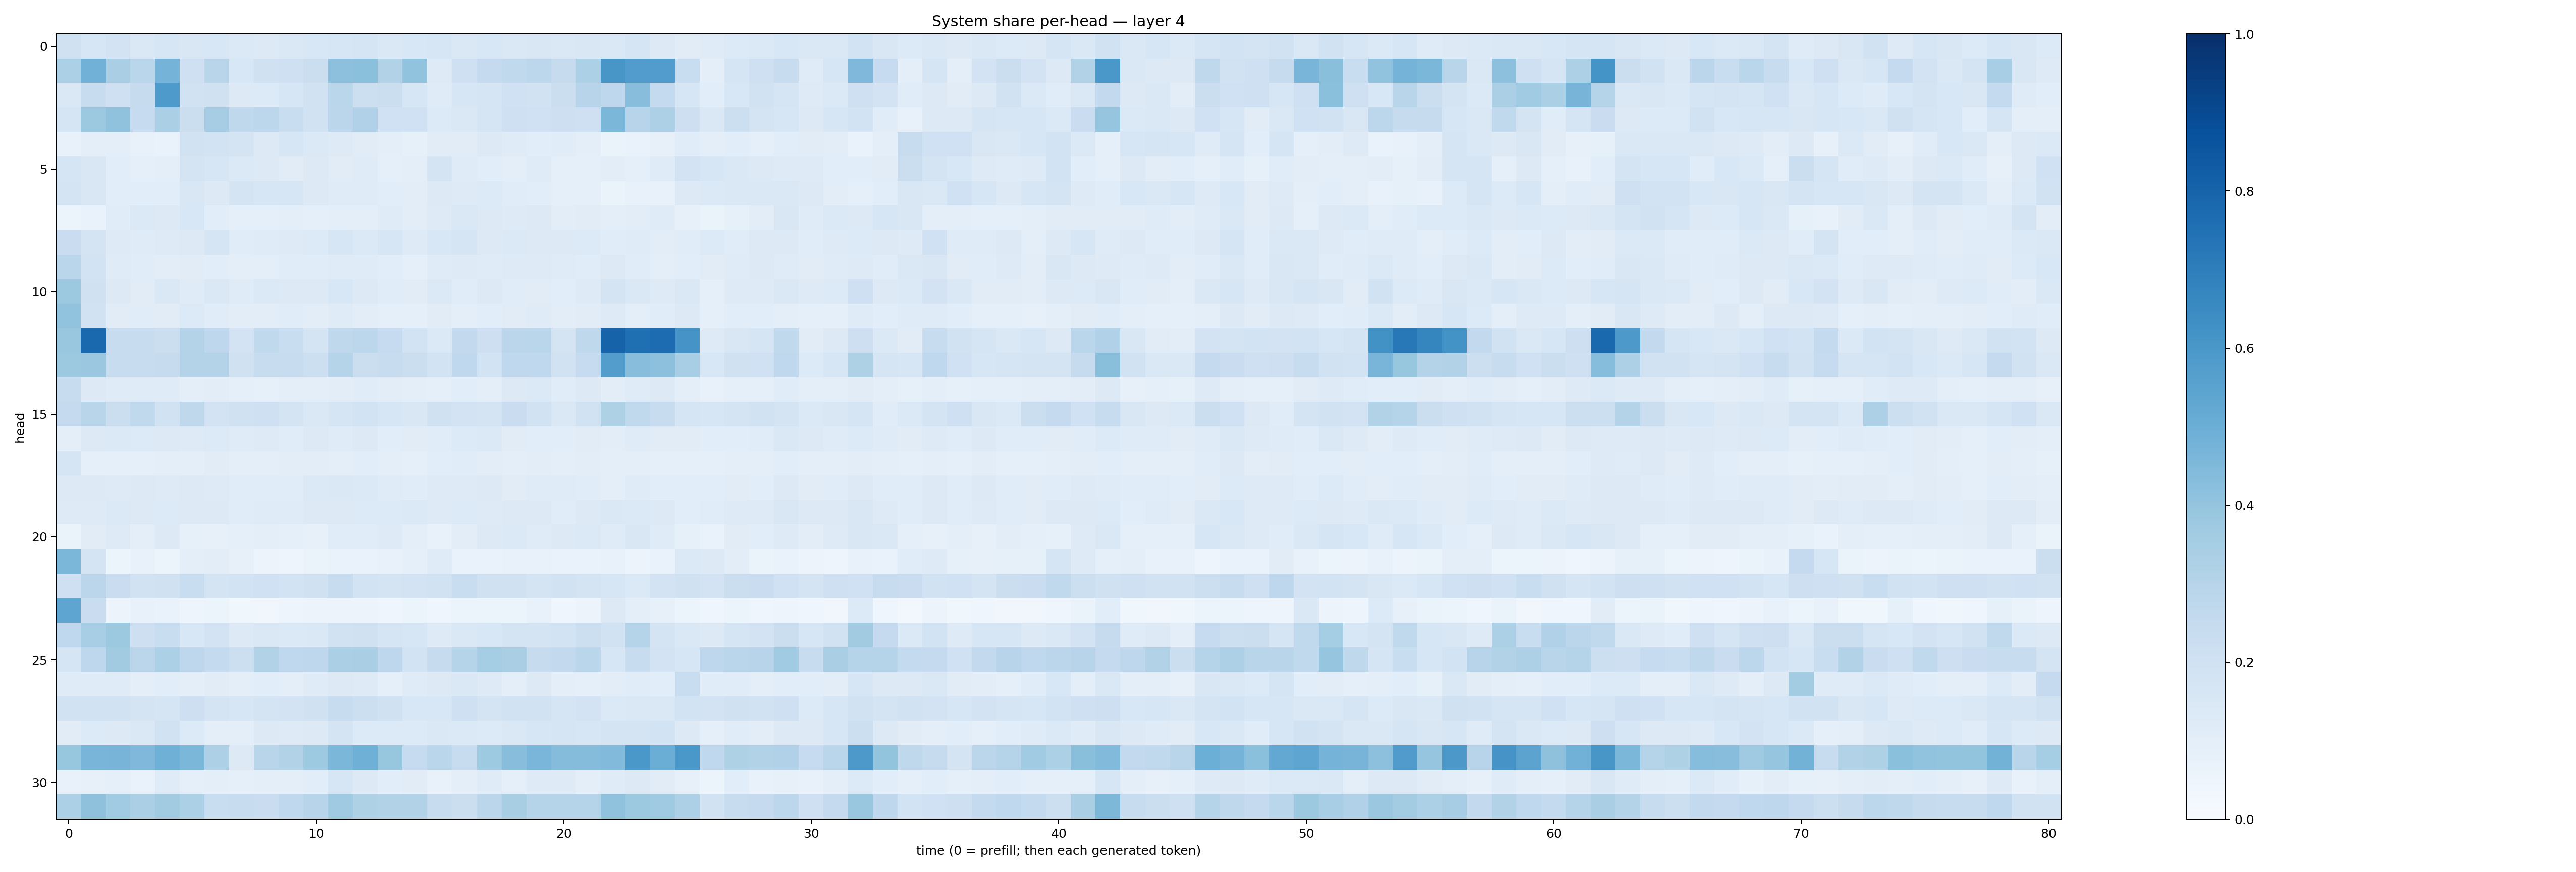

Values plotted in this chart, from the file beside it:
0.19817571, 0.16317682, 0.18109907, 0.14368452, 0.158076, 0.15210235, 0.15311219, 0.13673869, 0.13232584, 0.14583379, 0.15551497, 0.15759717, 0.16849768, 0.14185326, 0.15454763, 0.15799789, 0.14586973, 0.15276967, 0.14216939, 0.14919697, 0.14770113, 0.15101823, 0.1461428, 0.1661112
0.3312, 0.4807, 0.3396, 0.2861, 0.4762, 0.2061, 0.2925, 0.1545, 0.1967, 0.2089, 0.2264, 0.4172, 0.4208, 0.3141, 0.4028, 0.1246, 0.206, 0.2517, 0.2631, 0.2778, 0.2457, 0.3295, 0.603, 0.5745
0.1418, 0.2384, 0.2062, 0.2446, 0.5874, 0.19, 0.1964, 0.1275, 0.1364, 0.1587, 0.1891, 0.2868, 0.2155, 0.2252, 0.1602, 0.12, 0.1601, 0.169, 0.202, 0.1879, 0.2218, 0.2963, 0.2749, 0.4284
0.1693, 0.3761, 0.4086, 0.2489, 0.3336, 0.2199, 0.3495, 0.2718, 0.2808, 0.2344, 0.1923, 0.2813, 0.3187, 0.202, 0.2013, 0.1333, 0.1477, 0.1657, 0.2094, 0.2027, 0.2121, 0.2045, 0.458, 0.2946
0.07606, 0.09514, 0.09957, 0.07235, 0.06968, 0.1945, 0.1843, 0.1745, 0.1315, 0.1577, 0.1392, 0.1227, 0.1111, 0.09924, 0.08414, 0.1127, 0.112, 0.1285, 0.1208, 0.1058, 0.1143, 0.1002, 0.06348, 0.06953
0.1647, 0.1506, 0.1055, 0.09017, 0.09666, 0.175, 0.1611, 0.1385, 0.1282, 0.1108, 0.1305, 0.1109, 0.1201, 0.09116, 0.0973, 0.1736, 0.1182, 0.1059, 0.09951, 0.1186, 0.08998, 0.09229, 0.1035, 0.08879
0.1745, 0.1506, 0.108, 0.1081, 0.1089, 0.1522, 0.1325, 0.1737, 0.1632, 0.1618, 0.1267, 0.1172, 0.1181, 0.1061, 0.1035, 0.1262, 0.1242, 0.1333, 0.1144, 0.1056, 0.08984, 0.08664, 0.06307, 0.07769
0.06203, 0.06821, 0.1138, 0.1395, 0.1316, 0.155, 0.1055, 0.08984, 0.08669, 0.09703, 0.09181, 0.1011, 0.1013, 0.1203, 0.103, 0.124, 0.1413, 0.1296, 0.1245, 0.1254, 0.1052, 0.1123, 0.09776, 0.1017
0.2303, 0.1763, 0.1246, 0.118, 0.124, 0.1298, 0.1656, 0.1137, 0.119, 0.1223, 0.1329, 0.1586, 0.1393, 0.1596, 0.1217, 0.1559, 0.1695, 0.1255, 0.1387, 0.1309, 0.1325, 0.1358, 0.1169, 0.1208
0.2863, 0.1854, 0.1199, 0.1151, 0.1032, 0.1111, 0.1056, 0.09442, 0.101, 0.1157, 0.1137, 0.1175, 0.1182, 0.1076, 0.09328, 0.1189, 0.1229, 0.1174, 0.1229, 0.1213, 0.1202, 0.1161, 0.1263, 0.114
0.3767, 0.1957, 0.1304, 0.1107, 0.1442, 0.1209, 0.1445, 0.12, 0.1391, 0.1323, 0.131, 0.1556, 0.128, 0.1139, 0.112, 0.1392, 0.1143, 0.1292, 0.116, 0.111, 0.1065, 0.1223, 0.176, 0.1438
0.4033, 0.1934, 0.1114, 0.1163, 0.1119, 0.136, 0.1144, 0.1049, 0.1031, 0.1136, 0.1036, 0.1201, 0.105, 0.09227, 0.08977, 0.1121, 0.1, 0.1061, 0.1113, 0.1192, 0.1019, 0.1128, 0.1232, 0.0971
0.3858, 0.7836, 0.2408, 0.2385, 0.2193, 0.3067, 0.2743, 0.1814, 0.2628, 0.2328, 0.1763, 0.2706, 0.2794, 0.2463, 0.187, 0.138, 0.2591, 0.2111, 0.2829, 0.2883, 0.1741, 0.27, 0.8046, 0.7578
0.3781, 0.3825, 0.2373, 0.2361, 0.2453, 0.305, 0.3082, 0.1988, 0.2358, 0.2381, 0.2181, 0.2999, 0.2228, 0.2354, 0.2252, 0.1866, 0.2682, 0.184, 0.2677, 0.2684, 0.1877, 0.2472, 0.5732, 0.4274
0.2382, 0.1294, 0.1197, 0.1198, 0.1191, 0.1006, 0.1045, 0.08779, 0.08408, 0.09858, 0.09683, 0.1047, 0.1159, 0.1019, 0.1013, 0.08765, 0.1062, 0.1005, 0.1324, 0.1386, 0.116, 0.1297, 0.1053, 0.1191
0.2504, 0.2915, 0.2265, 0.2643, 0.1891, 0.2713, 0.1819, 0.1983, 0.2072, 0.1749, 0.1457, 0.1675, 0.1874, 0.1575, 0.1506, 0.1967, 0.1829, 0.1782, 0.23, 0.191, 0.1452, 0.1908, 0.3235, 0.2625
0.09593, 0.1322, 0.1369, 0.1356, 0.1297, 0.124, 0.1348, 0.1203, 0.1218, 0.1134, 0.1284, 0.1173, 0.1268, 0.1072, 0.1105, 0.1172, 0.1348, 0.1396, 0.1125, 0.1084, 0.1058, 0.1124, 0.1026, 0.1205
0.1679, 0.0932, 0.09107, 0.0899, 0.09681, 0.09916, 0.1112, 0.09941, 0.09962, 0.1016, 0.1021, 0.1002, 0.1083, 0.09773, 0.09334, 0.1061, 0.1133, 0.1046, 0.09983, 0.1046, 0.09763, 0.1028, 0.09515, 0.1001
0.1322, 0.1255, 0.1225, 0.1268, 0.1231, 0.1269, 0.1213, 0.1141, 0.1146, 0.1171, 0.1389, 0.1472, 0.1385, 0.1207, 0.1158, 0.1223, 0.1215, 0.1269, 0.1117, 0.1193, 0.1177, 0.1139, 0.09828, 0.1194
0.1236, 0.1235, 0.1395, 0.1311, 0.1348, 0.1274, 0.1276, 0.1137, 0.1202, 0.1186, 0.1278, 0.1304, 0.1347, 0.133, 0.1377, 0.1241, 0.1355, 0.1224, 0.1288, 0.1276, 0.1167, 0.1296, 0.1446, 0.1406
0.06553, 0.1122, 0.1244, 0.09797, 0.1321, 0.0859, 0.08109, 0.0923, 0.09923, 0.09059, 0.08201, 0.1164, 0.1134, 0.1233, 0.09404, 0.07642, 0.1016, 0.1284, 0.1405, 0.1182, 0.1281, 0.139, 0.1186, 0.1495
0.4595, 0.176, 0.06068, 0.07438, 0.06208, 0.09814, 0.1035, 0.07965, 0.05486, 0.04846, 0.06563, 0.06711, 0.06892, 0.07063, 0.09321, 0.1183, 0.06715, 0.07016, 0.07617, 0.0726, 0.06688, 0.06777, 0.07347, 0.05523
0.2102, 0.282, 0.2302, 0.1888, 0.1974, 0.2311, 0.1753, 0.185, 0.2026, 0.1855, 0.1954, 0.2419, 0.186, 0.175, 0.1819, 0.1945, 0.2311, 0.1972, 0.1963, 0.1734, 0.1923, 0.1732, 0.1589, 0.1375
0.5355, 0.2288, 0.05572, 0.07297, 0.06907, 0.04764, 0.05939, 0.03819, 0.03491, 0.04891, 0.05601, 0.05639, 0.05624, 0.0468, 0.06151, 0.04201, 0.05378, 0.0591, 0.06012, 0.07082, 0.04164, 0.05538, 0.1301, 0.09522
0.2675, 0.3463, 0.3767, 0.2125, 0.2341, 0.1537, 0.1823, 0.1277, 0.1435, 0.1394, 0.1449, 0.1895, 0.196, 0.168, 0.1633, 0.122, 0.1416, 0.1559, 0.1736, 0.1791, 0.1871, 0.2163, 0.1881, 0.3022
0.1672, 0.2748, 0.3632, 0.2844, 0.3283, 0.2736, 0.2555, 0.2177, 0.3154, 0.268, 0.2769, 0.3333, 0.3378, 0.2737, 0.1868, 0.2454, 0.3008, 0.3547, 0.3383, 0.2451, 0.2587, 0.2863, 0.1572, 0.2344
0.1183, 0.1195, 0.1188, 0.0958, 0.1072, 0.09918, 0.1107, 0.1006, 0.1068, 0.09695, 0.118, 0.127, 0.124, 0.09216, 0.1206, 0.1304, 0.1411, 0.1217, 0.1009, 0.1325, 0.09908, 0.09081, 0.1043, 0.1134
0.1921, 0.1903, 0.1931, 0.1775, 0.1671, 0.2113, 0.1721, 0.1633, 0.175, 0.1804, 0.1972, 0.2396, 0.217, 0.1963, 0.155, 0.1525, 0.2054, 0.1788, 0.1946, 0.1932, 0.1696, 0.1819, 0.1378, 0.1433
0.1114, 0.1331, 0.1265, 0.1421, 0.195, 0.1358, 0.09663, 0.1002, 0.1271, 0.1214, 0.1274, 0.1745, 0.1335, 0.1358, 0.1359, 0.1437, 0.1401, 0.1365, 0.1434, 0.1563, 0.1641, 0.159, 0.1759, 0.1747
0.3923, 0.4686, 0.4703, 0.4517, 0.4906, 0.4586, 0.3264, 0.1274, 0.29, 0.3111, 0.3727, 0.4585, 0.4888, 0.3933, 0.2492, 0.2871, 0.2375, 0.3722, 0.4281, 0.4613, 0.4341, 0.4353, 0.4443, 0.6008
0.07148, 0.07909, 0.08725, 0.0694, 0.1206, 0.09301, 0.09918, 0.09091, 0.09786, 0.09954, 0.1064, 0.1599, 0.1288, 0.1084, 0.1128, 0.07285, 0.09522, 0.1172, 0.0912, 0.1239, 0.1246, 0.09738, 0.1204, 0.1265
0.3288, 0.4135, 0.3657, 0.3351, 0.3623, 0.3298, 0.2324, 0.2412, 0.2276, 0.266, 0.2955, 0.3696, 0.3209, 0.3107, 0.311, 0.2374, 0.2229, 0.2814, 0.3399, 0.302, 0.2972, 0.2975, 0.4097, 0.3777
